Labelled photos from "Herbs", an image-classification folder in pegasis470/Herbs. The possible labels are: belimbing wuluh, jambu biji, jeruk nipis, kemangi, lidah buaya, nangka, pandan, pepaya, seledri, sirih.

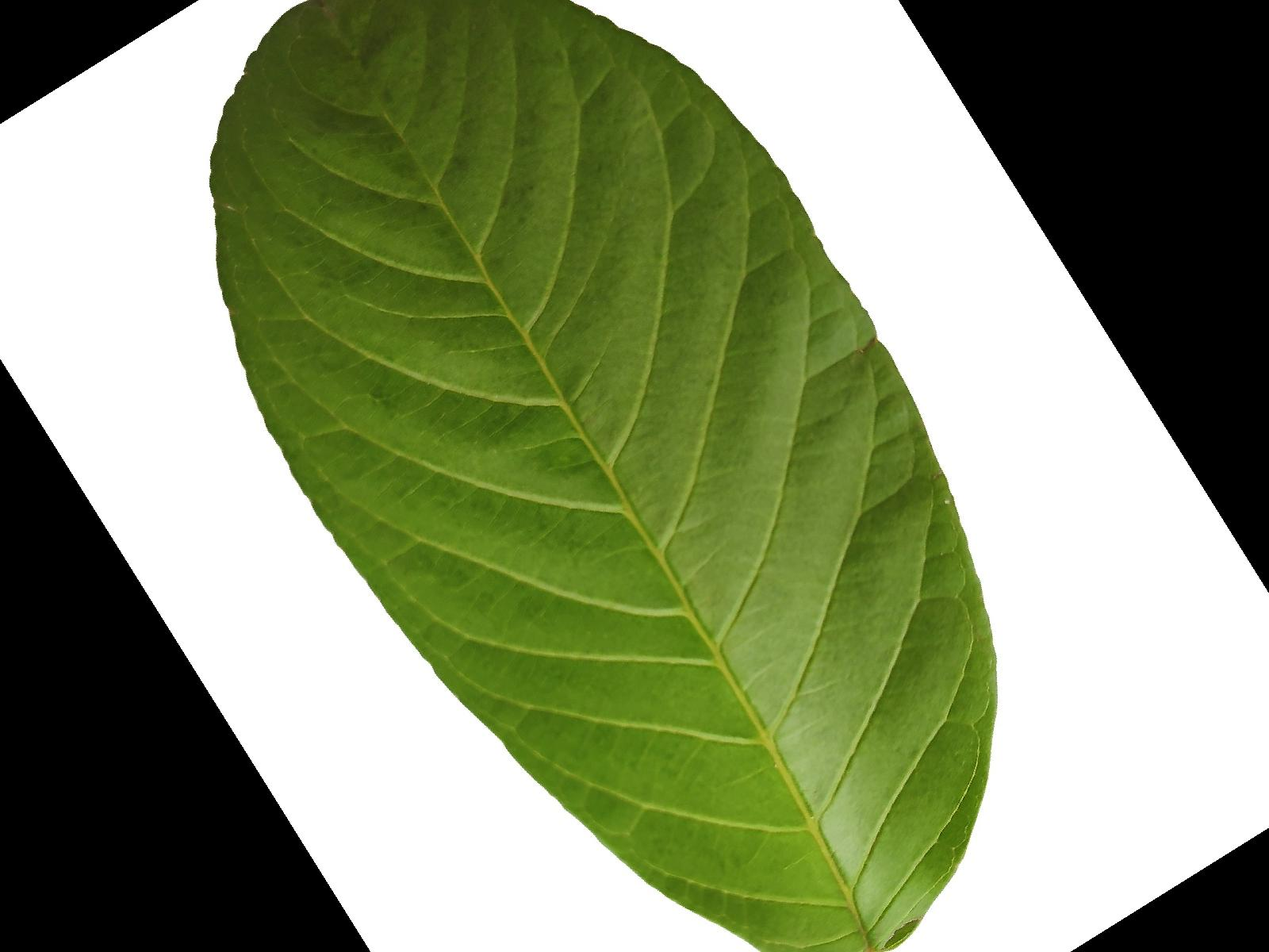
Label: jambu biji

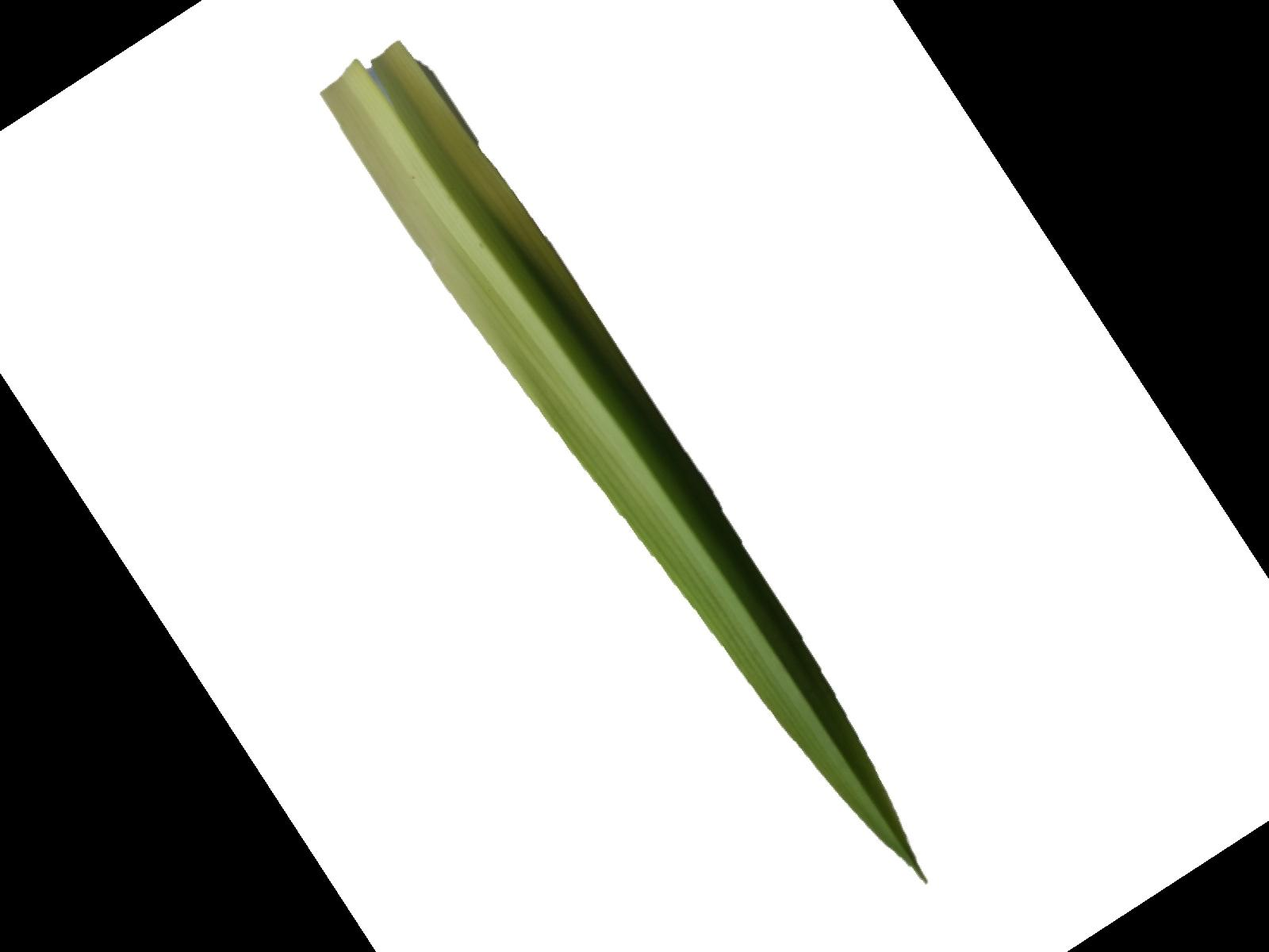
Label: pandan

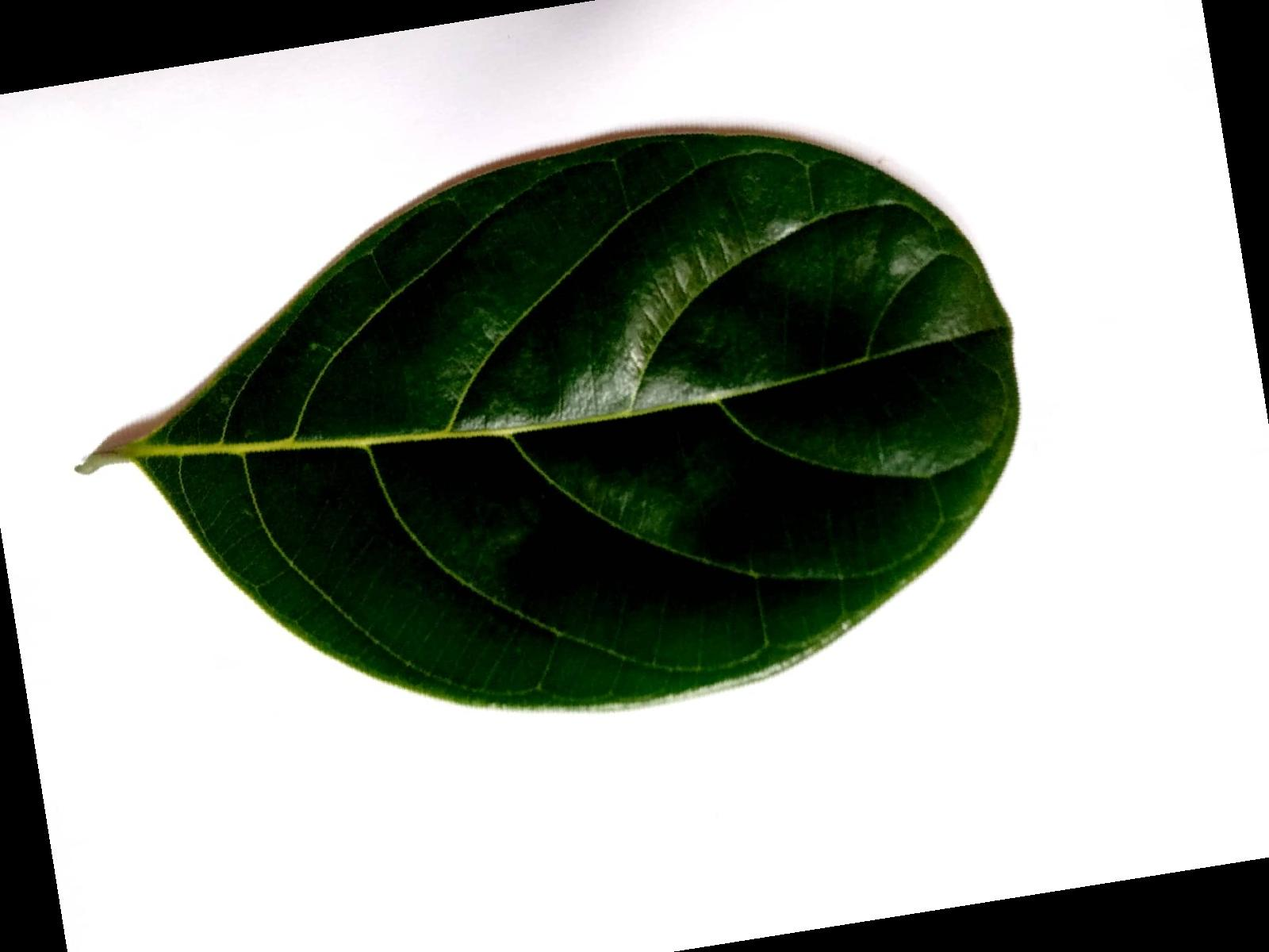
Label: nangka

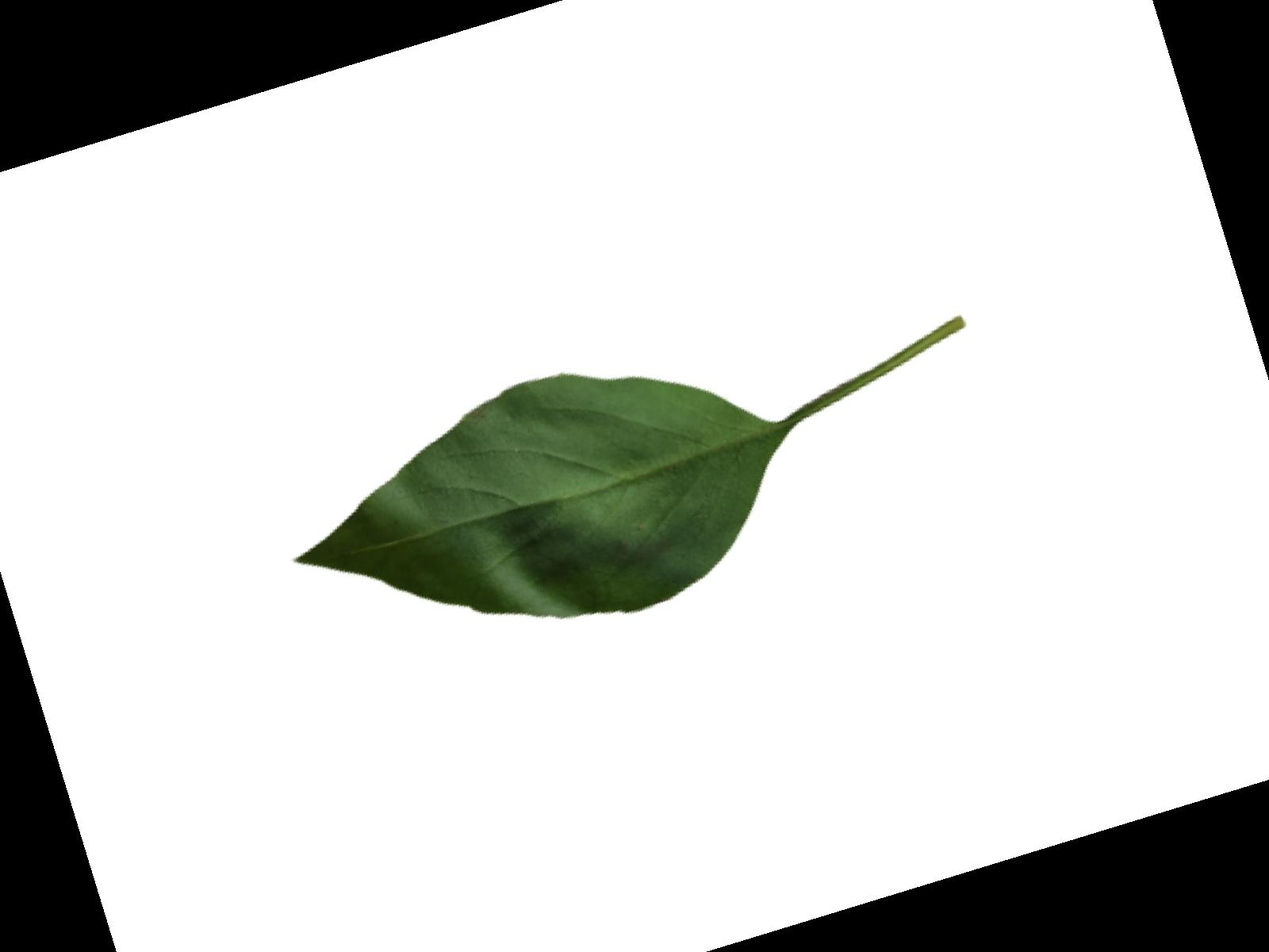
Label: kemangi

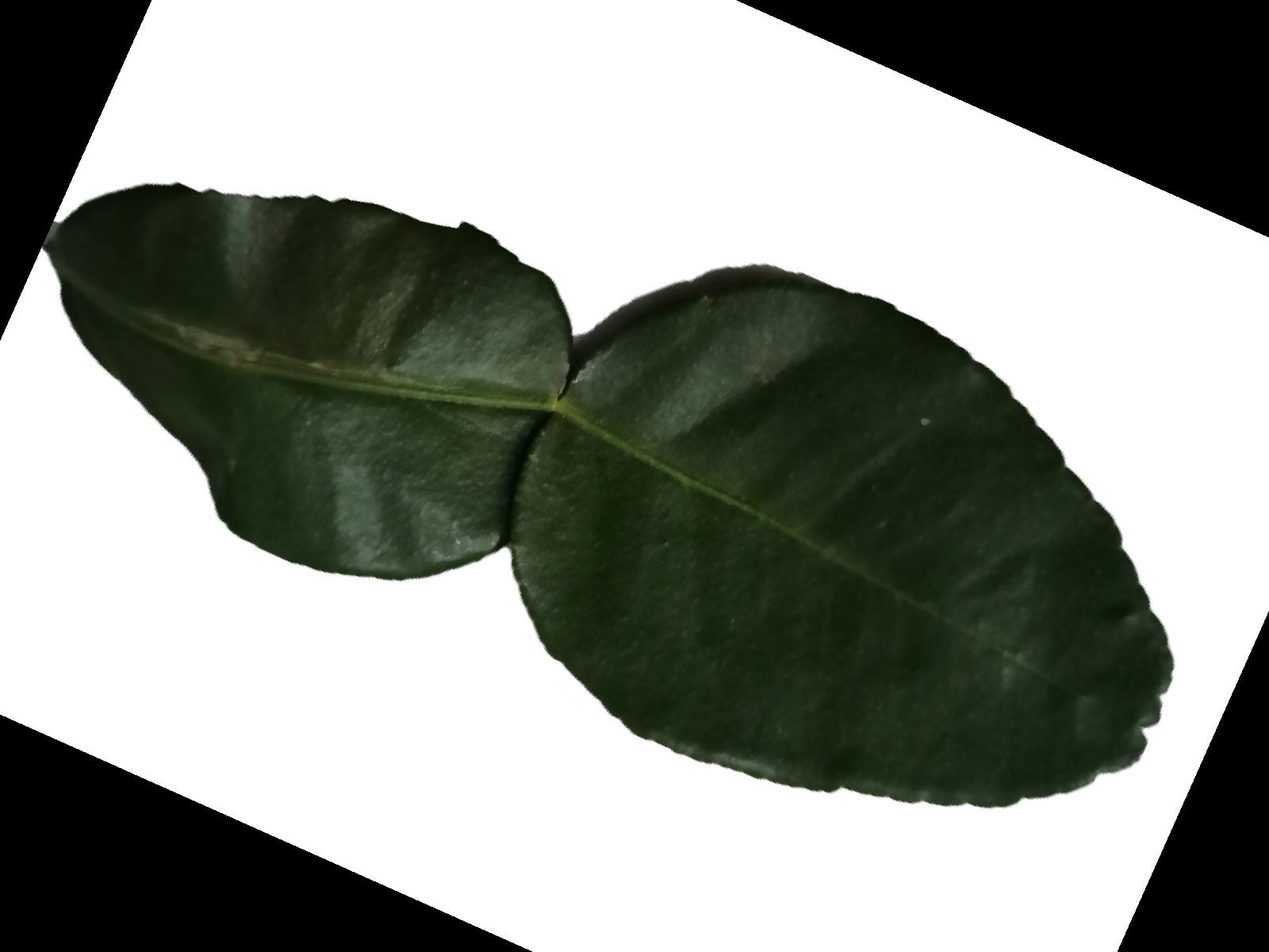
Label: jeruk nipis

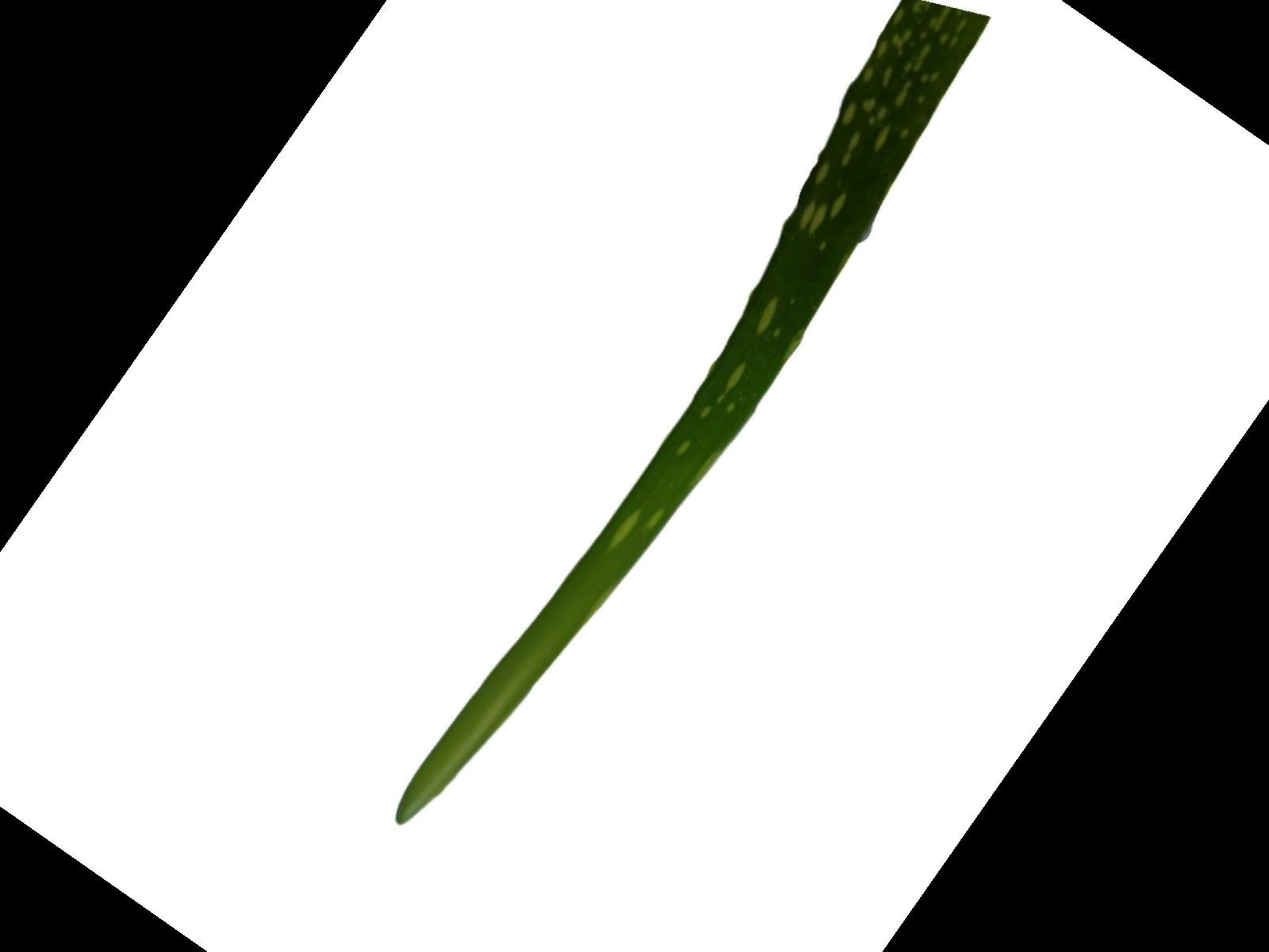
Label: lidah buaya
